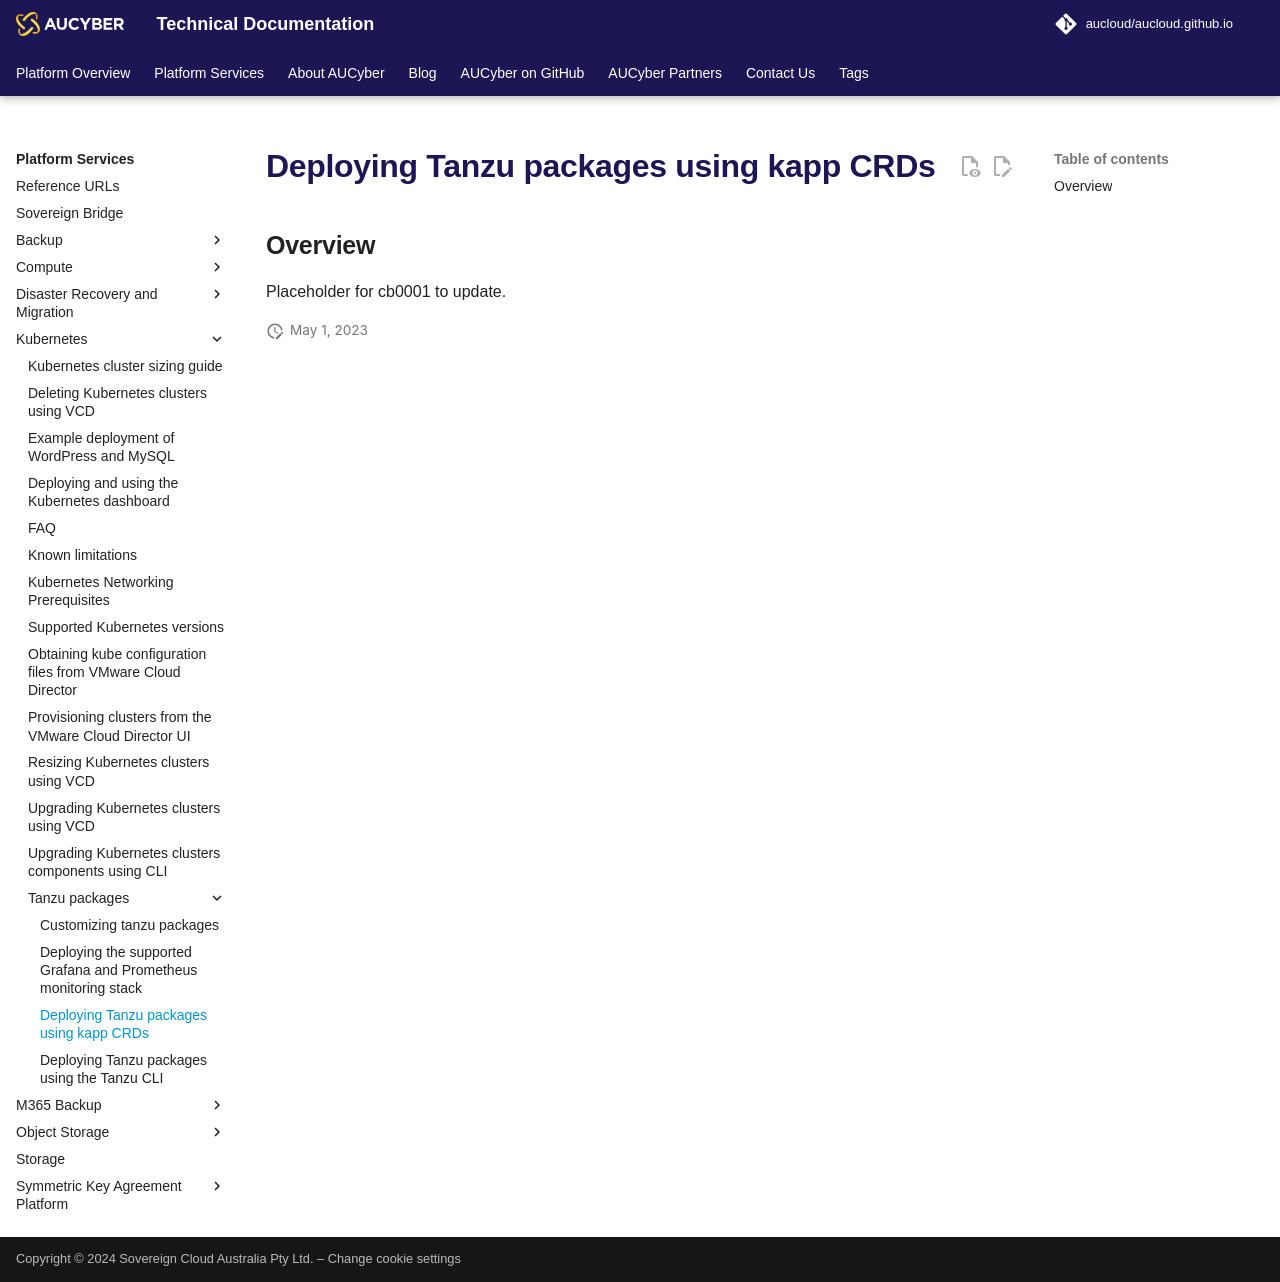

repository: aucloud/aucloud.github.io · page: latest/Platform_Services/Kubernetes/tanzu_packages/kapp_to_install/index.html · generator: mkdocs

---
title: Deploying Tanzu packages using kapp CRDs
description: Using the kapp install tanzu packages within a TKG Kubernetes cluster 
---

## Overview



Placeholder for cb0001 to update.
